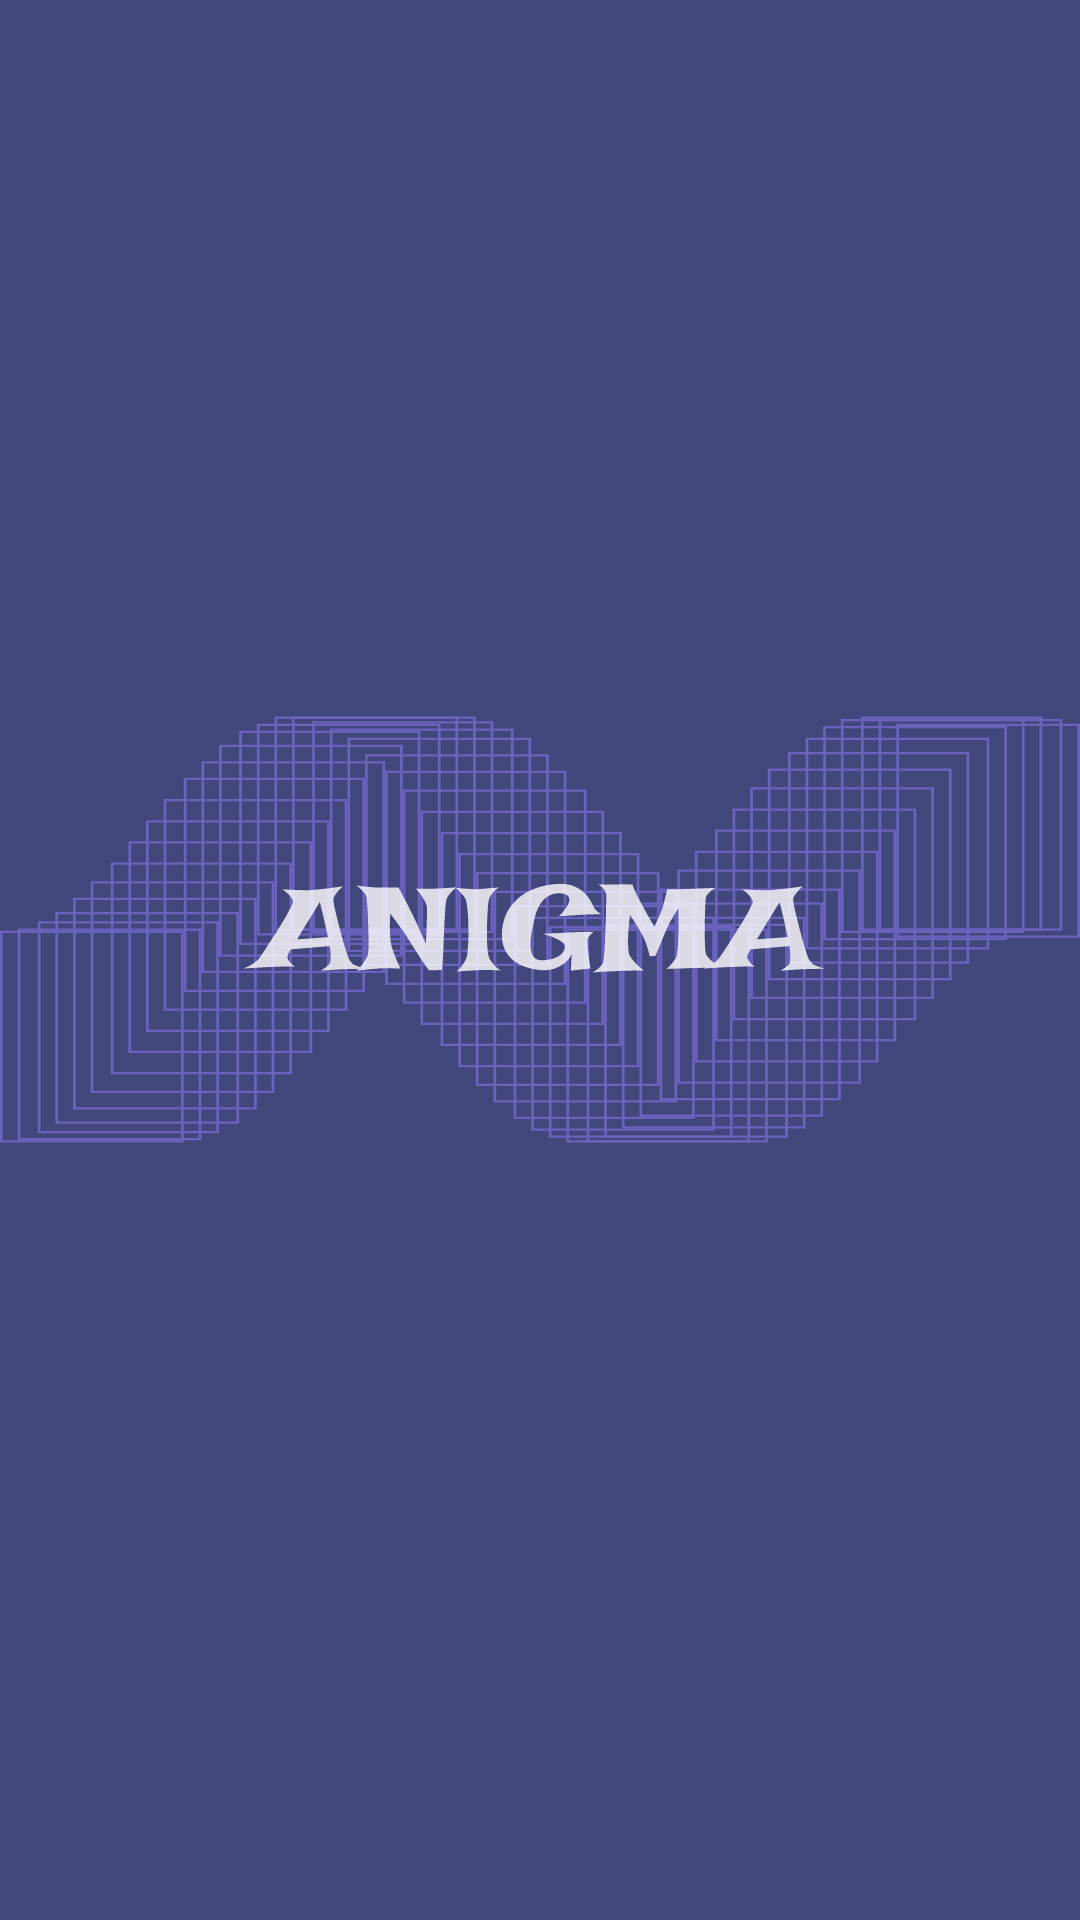

Here is an Android app screen rendered from its layout file. Give the layout XML and the strings, colors and styles it references.
<!-- AndroidManifest.xml: application theme Theme.Anigma -->
<!-- res/layout/activity_splash_screen.xml -->
<?xml version="1.0" encoding="utf-8"?>
<androidx.constraintlayout.widget.ConstraintLayout xmlns:android="http://schemas.android.com/apk/res/android"
    xmlns:app="http://schemas.android.com/apk/res-auto"
    android:background="@drawable/splash_screen"
    xmlns:tools="http://schemas.android.com/tools"
    android:layout_width="match_parent"
    android:layout_height="match_parent"
    tools:context=".anigma.activities.SplashScreen">

</androidx.constraintlayout.widget.ConstraintLayout>
<!-- resources referenced by this layout -->
<resources>
  <!-- drawable splash_screen: vector/xml drawable (drawable, 24440 chars, omitted) -->
  <style name="Theme.Anigma" parent="Theme.MaterialComponents.Light.DarkActionBar">
          
          <item name="colorPrimary">#41477a</item>
          <item name="colorPrimaryVariant">#41477A</item>
          <item name="colorOnPrimary">@color/white</item>
          
          <item name="colorSecondary">#41477A</item>
          <item name="colorSecondaryVariant">#41477A</item>
          <item name="colorOnSecondary">@color/white</item>
          
          <item name="android:statusBarColor">?attr/colorPrimaryVariant</item>
          
      </style>
  <color name="white">#FFFFFFFF</color>
</resources>
